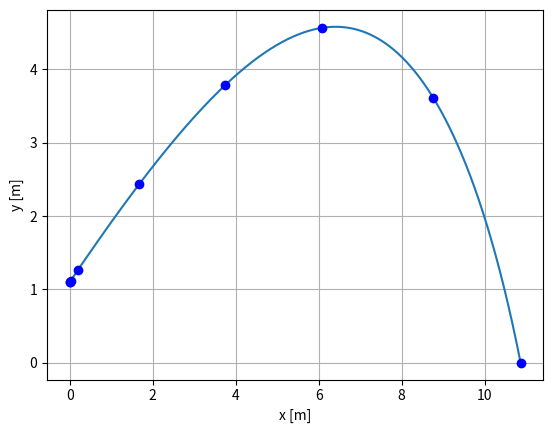

Write the Python code that produced this figure. (Note: this script raises an exception after producing the figure.)
"""Schiefer Wurf mit einem Tischtennisball."""

import numpy as np
import math
import scipy.integrate
import matplotlib as mpl
import matplotlib.pyplot as plt

# Skalierungsfaktoren für den Geschwindigkeitsvektor [1/s]
# und Beschleunigungsvektor [1/s²].
scal_v = 0.1
scal_a = 0.1

# Definieren der Parameter
m = 2.7e-3                          # Masse des Körpers
cwA = 0.45 * math.pi * 20e-3 ** 2   # Produkt aus c_w-Wert und Stirnfläche [m²].
r0 = np.array([0.0, 1.1])           # Anfangsort [m]
alpha = math.radians(40.0)          # Abwurfwinkel [rad]
v0 = 20.0                           # Betrag der Abwurfgeschwindigkeit [m/s]
g = 9.81                            # Erdbeschleunigung [m/s²]
rho = 1.225                         # Luftdichte [kg/m³]

# Berechne den Vektor der Anfangsgeschwindigkeit [m/s]
v0 = np.array([v0 * math.cos(alpha), v0 * math.sin(alpha)])

def F(r, v):
    """Kraft als Funktion von Ort r und Geschwindigkeit v."""
    Fr = - 0.5 * rho * cwA * np.linalg.norm(v) * v
    Fg = m * g * np.array([0, -1])
    return Fr + Fg

def dgl(t, u):
    r, v = np.split(u, 2)
    return np.concatenate([v, F(r, v) / m])

def aufprall(t, u):
    """Ereignisfunktion: liefert einen Vorzeichenwechsel beim
    Auftreffen auf dem Erdboden (y=0)."""
    r, v = np.split(u, 2)
    return r[1]

# Beende die Simulation beim Auftreten des Ereignisses.
aufprall.terminal=True

# Lege den Zustandsvektor zum Zeitpunkt t=0 fest.
u0 = np.concatenate((r0, v0))

# Löse die Bewegungsgleichung bis zum Auftreffen auf der Erde.
result = scipy.integrate.solve_ivp(dgl, [0, np.inf], u0, dense_output=True, events=aufprall)

t_s = result.t
r_s, v_s = np.split(result.y, 2)

# Berechne die Interpolation auf einem feinen Raster.
t = np.linspace(0, np.max(t_s), 1000)
r, v = np.split(result.sol(t), 2)

# Plotte die Flugkurve des Balls
fig = plt.figure()
ax = fig.add_subplot(1,1,1)
ax.set_xlabel('x [m]')
ax.set_ylabel('y [m]')
ax.grid()

ball_kurve, = ax.plot(r[0,:], r[1,:])
ball, = ax.plot([], [], 'o', color='red')
ball_stuetz, = ax.plot(r_s[0,:], r_s[1,:], 'o', color='blue')

# Anlegen der Textfelder
text_t = ax.text(2.1, 1.4, '', color='blue')
text_v = ax.text(2.1, 1.2, '', color='red')
text_a = ax.text(2.1, 1.0, '')

# Erzeuge 2 Pfeile für Geschwindigkeit und Beschleunigung
style = mpl.patches.ArrowStyle.Simple(head_length=6, head_width=3)
arrow_v = mpl.patches.FancyArrowPatch((0, 0), (0, 0), color='red', arrowstyle=style)
arrow_a = mpl.patches.FancyArrowPatch((0, 0), (0, 0), color='black', arrowstyle=style)

# Füge die Grafikobjekte zur Axes hinzu
ax.add_artist(arrow_v)
ax.add_artist(arrow_a)

def update(n):
    ball.set_data(r[:,n])
    arrow_v.set_positions(r[:,n], r[:,n] + scal_v * v[:,n])
    a = F(r[:,n], v[:,n]) / m
    arrow_a.set_positions(r[:,n], r[:,n] + scal_a * a)

    # Aktualisiere die Textfelder.
    text_t.set_text(f't = {t[n]:.2f} s')
    text_v.set_text(f'v = {np.linalg.norm(v[:, n]):.1f} m/s')
    text_a.set_text(f'a = {np.linalg.norm(a):.1f} m/s²')

    return ball, ball_kurve, arrow_v, arrow_a, text_t, text_v, text_a

ani = mpl.animation.FuncAnimation(fig, update, interval=30, frames=t.size, blit=True)

plt.show()